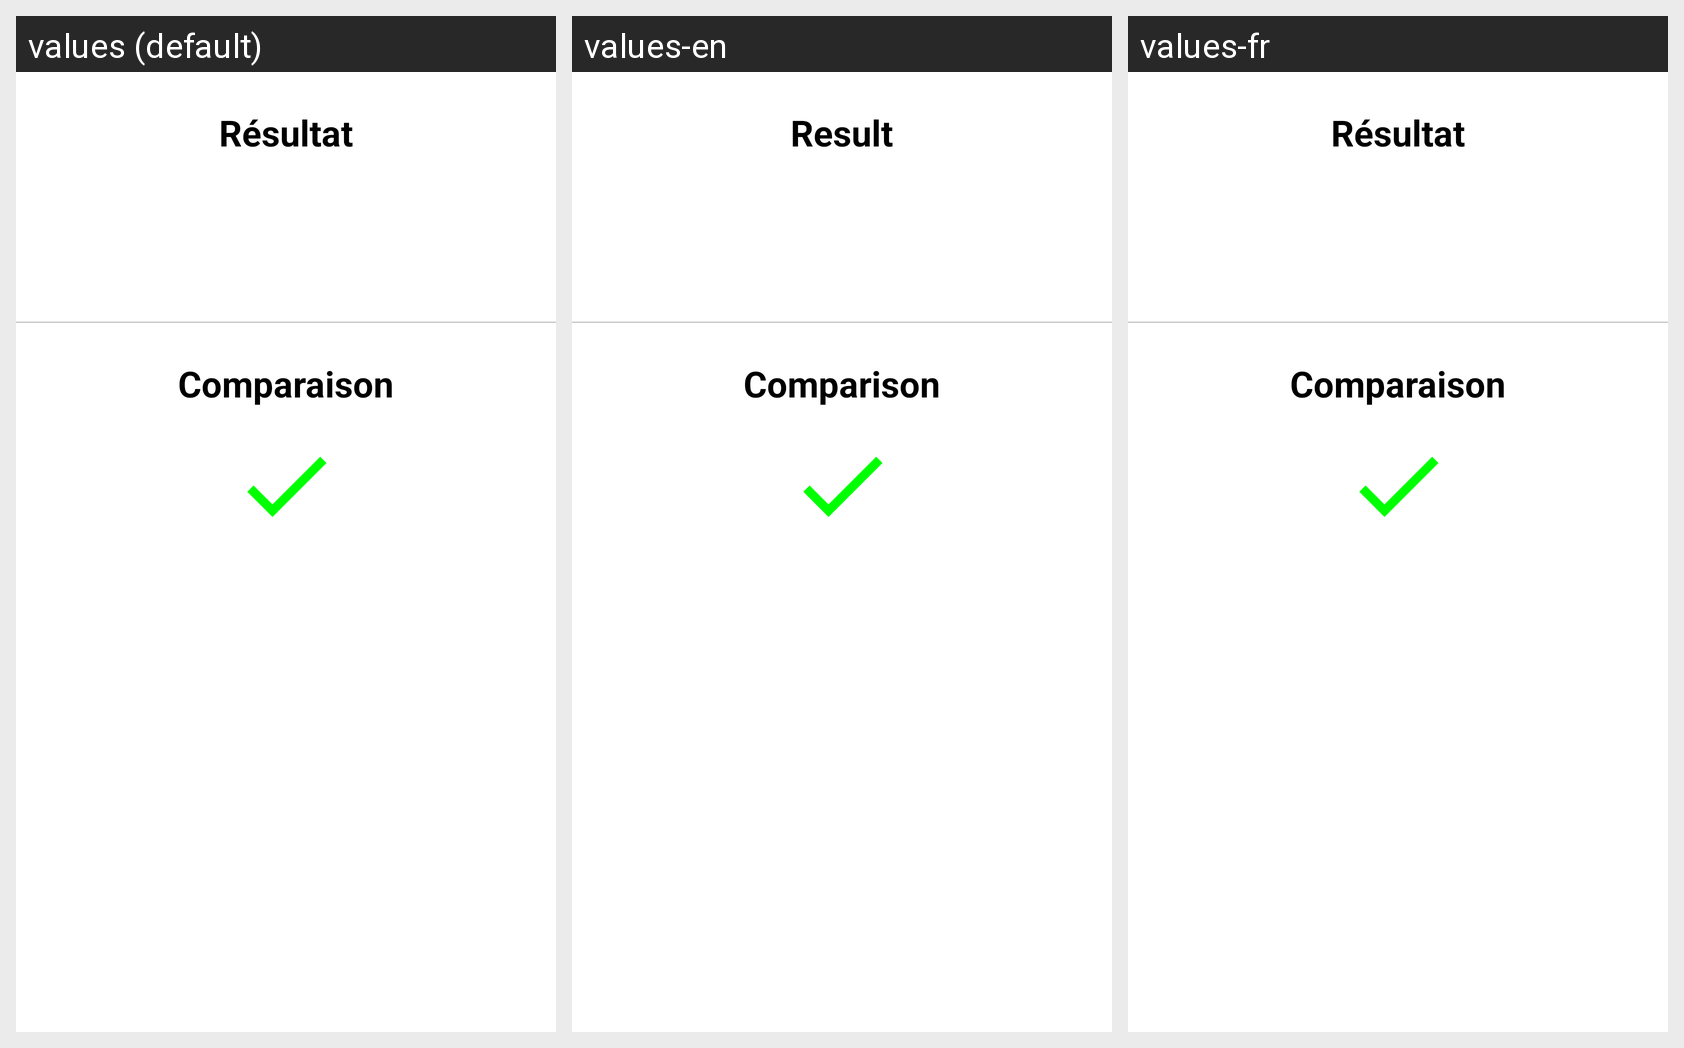

The same Android screen rendered under several of its app's locales, left to right. List the strings drawn on it with the default value and each locale's translation.
Android screen res/layout/activity_results.xml rendered under 3 locales, left to right: values (default), values-en, values-fr. Device: Nexus 5 (rendered at 1080×1920; each locale shown at half size, 540×960, under a caption strip naming it); theme Theme.CarbonTouch.
Strings drawn on this screen, with the default value and each locale's value (text and hints the layout hard-codes appear in the picture but are not listed):

result_title
  values: Résultat
  values-en: Result
  values-fr: Résultat  [not translated; the default value is used]

comparison_title
  values: Comparaison
  values-en: Comparison
  values-fr: Comparaison  [not translated; the default value is used]
